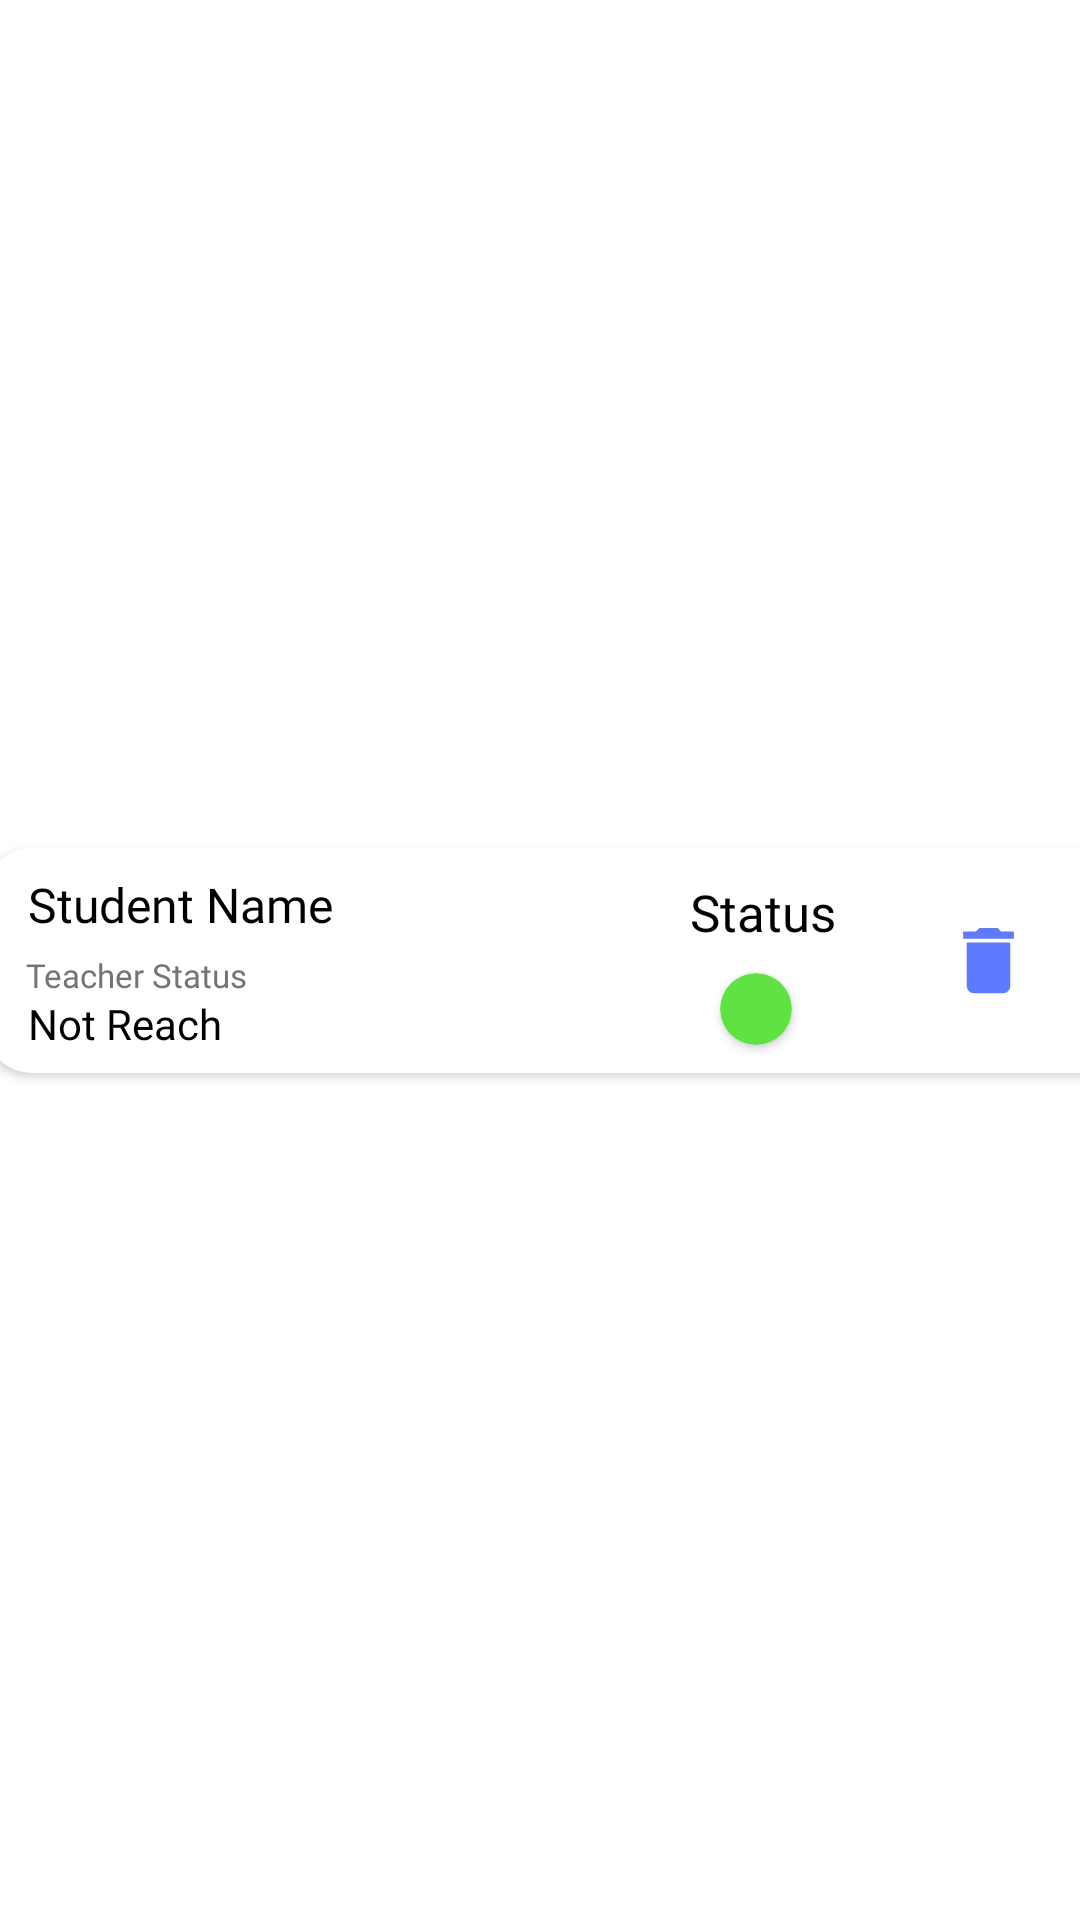

Layout XML and referenced resources for this Android screen:
<!-- AndroidManifest.xml: application theme Theme.TuTorAdmin -->
<!-- res/layout/status.xml -->
<?xml version="1.0" encoding="utf-8"?>
<androidx.constraintlayout.widget.ConstraintLayout xmlns:android="http://schemas.android.com/apk/res/android"
    xmlns:app="http://schemas.android.com/apk/res-auto"
    xmlns:tools="http://schemas.android.com/tools"
    android:layout_width="match_parent"
    android:layout_height="wrap_content"
    android:background="@color/white">


    <androidx.cardview.widget.CardView
        android:layout_width="378dp"
        android:layout_height="75dp"
        android:layout_marginStart="8dp"
        android:layout_marginTop="8dp"
        android:layout_marginBottom="8dp"
        android:elevation="2dp"
        android:outlineSpotShadowColor="@color/black"
        app:cardCornerRadius="15dp"
        app:layout_constraintBottom_toBottomOf="parent"
        app:layout_constraintEnd_toEndOf="parent"
        app:layout_constraintStart_toStartOf="parent"
        app:layout_constraintTop_toTopOf="parent">

        <androidx.constraintlayout.widget.ConstraintLayout
            android:layout_width="match_parent"
            android:layout_height="match_parent">

            <TextView
                android:id="@+id/statusstname"
                android:layout_width="wrap_content"
                android:layout_height="wrap_content"
                android:layout_marginTop="8dp"
                android:layout_marginRight="8dp"
                android:layout_marginBottom="8dp"
                android:fontFamily="@font/inter_medium"
                android:text="Student Name"
                android:textColor="@color/black"
                android:textSize="16sp"
                app:layout_constraintBottom_toBottomOf="parent"
                app:layout_constraintEnd_toEndOf="parent"
                app:layout_constraintHorizontal_bias="0.052"
                app:layout_constraintStart_toStartOf="parent"
                app:layout_constraintTop_toTopOf="parent"
                app:layout_constraintVertical_bias="0.0" />

            <TextView
                android:layout_width="wrap_content"
                android:layout_height="wrap_content"
                android:layout_marginTop="8dp"
                android:layout_marginRight="8dp"
                android:layout_marginBottom="8dp"
                android:fontFamily="@font/inter"
                android:text="Teacher Status"
                android:textColor="#757373"
                android:textSize="11sp"
                app:layout_constraintBottom_toBottomOf="parent"
                app:layout_constraintEnd_toEndOf="parent"
                app:layout_constraintHorizontal_bias="0.045"
                app:layout_constraintStart_toStartOf="parent"
                app:layout_constraintTop_toTopOf="parent"
                app:layout_constraintVertical_bias="0.608" />

            <TextView
                android:id="@+id/statushistory"
                android:layout_width="75dp"
                android:layout_height="18dp"
                android:layout_marginTop="8dp"
                android:layout_marginRight="8dp"
                android:layout_marginBottom="8dp"
                android:fontFamily="@font/inter_medium"
                android:text="Not Reach"
                android:textColor="@color/black"
                android:textSize="14sp"
                app:layout_constraintBottom_toBottomOf="parent"
                app:layout_constraintEnd_toEndOf="parent"
                app:layout_constraintHorizontal_bias="0.047"
                app:layout_constraintStart_toStartOf="parent"
                app:layout_constraintTop_toTopOf="parent"
                app:layout_constraintVertical_bias="1.0" />

            <TextView
                android:id="@+id/textView16"
                android:layout_width="81dp"
                android:layout_height="30dp"
                android:layout_marginTop="8dp"
                android:layout_marginRight="8dp"
                android:layout_marginBottom="8dp"
                android:fontFamily="@font/inter_medium"
                android:text="Status"
                android:textAlignment="center"
                android:textColor="@color/black"
                android:textSize="17sp"
                app:layout_constraintBottom_toBottomOf="parent"
                app:layout_constraintEnd_toEndOf="parent"
                app:layout_constraintHorizontal_bias="0.757"
                app:layout_constraintStart_toStartOf="parent"
                app:layout_constraintTop_toTopOf="parent"
                app:layout_constraintVertical_bias="0.064" />

            <androidx.cardview.widget.CardView
                android:id="@+id/colorstatus"
                android:layout_width="24dp"
                android:layout_height="24dp"
                android:backgroundTint="#60E243"
                app:cardCornerRadius="22dp"
                app:layout_constraintBottom_toBottomOf="parent"
                app:layout_constraintEnd_toEndOf="parent"
                app:layout_constraintHorizontal_bias="0.193"
                app:layout_constraintStart_toStartOf="@+id/textView16"
                app:layout_constraintTop_toBottomOf="@+id/textView16"
                app:layout_constraintVertical_bias="0.157" />

            <ImageView
                android:id="@+id/historyedit"
                android:layout_width="29dp"
                android:layout_height="31dp"
                app:layout_constraintBottom_toBottomOf="parent"
                app:layout_constraintEnd_toEndOf="parent"
                app:layout_constraintHorizontal_bias="0.916"
                app:layout_constraintStart_toStartOf="parent"
                app:layout_constraintTop_toTopOf="parent"
                app:srcCompat="@drawable/delete" />


        </androidx.constraintlayout.widget.ConstraintLayout>
    </androidx.cardview.widget.CardView>

</androidx.constraintlayout.widget.ConstraintLayout>
<!-- resources referenced by this layout -->
<resources>
  <!-- drawable delete (drawable) -->
  <vector xmlns:android="http://schemas.android.com/apk/res/android" android:alpha="0.9" android:height="24dp" android:tint="#4B6BFF" android:viewportHeight="24" android:viewportWidth="24" android:width="24dp">
        
      <path android:fillColor="#bc67c9" android:pathData="M6,19c0,1.1 0.9,2 2,2h8c1.1,0 2,-0.9 2,-2V7H6v12zM19,4h-3.5l-1,-1h-5l-1,1H5v2h14V4z"/>
      
  </vector>
  <style name="Theme.TuTorAdmin" parent="Base.Theme.TuTorAdmin" />
  <style name="Base.Theme.TuTorAdmin" parent="Theme.Material3.DayNight.NoActionBar">
          
          
      </style>
  <!-- not gathered from this repository: default colours our renderer supplied (Android Studio template values) -->
  <color name="black">#FF000000</color>
  <color name="white">#FFFFFFFF</color>
</resources>
